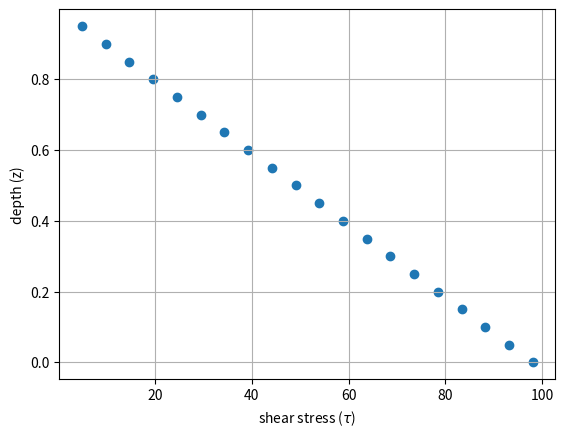
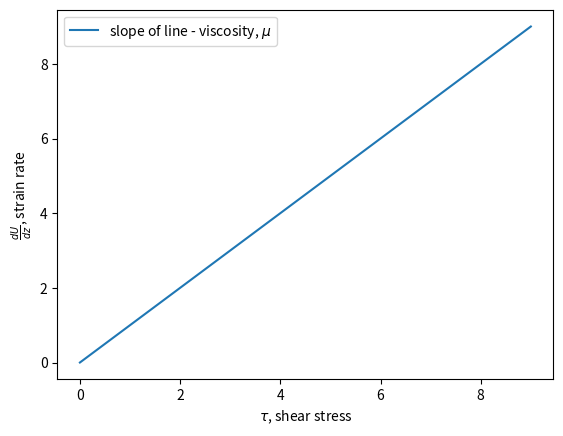
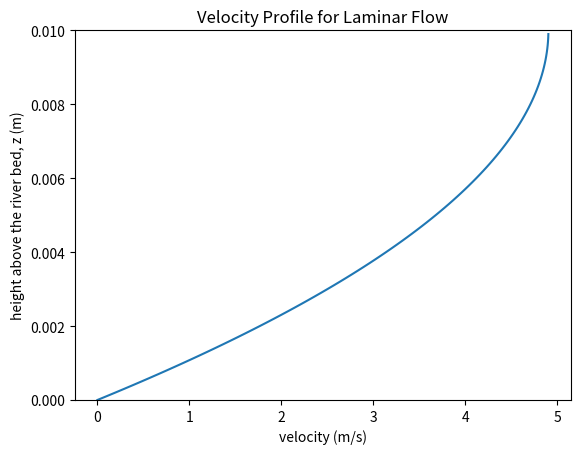

Source code (Python) for these figures, in order:
%matplotlib ipympl
import numpy as np
import matplotlib.pyplot as plt

z_array = np.arange(0,1,0.05)

rho = 1000
g = 9.81
H = 1
S = 0.01

tau_z = rho*g*(H-z_array)*S
print(tau_z)

plt.figure()
plt.scatter(tau_z, z_array)
plt.xlabel(r"shear stress ($\tau$)")
plt.ylabel("depth (z)")
plt.grid()


tau = np.arange(0, 10, 1)
dUdz = np.arange(0,10,1)

plt.figure()
plt.plot(tau,dUdz, label="slope of line - viscosity, $\mu$")
plt.xlabel(r"$\tau$, shear stress")
plt.ylabel(r"$\frac{dU}{dz}$, strain rate")
plt.legend()

z_dep = np.arange(0,0.01,0.0001)
H = 0.01
S = 0.01
g = 9.81
rho = 1000
mu = 1e-3

U_z = rho*g*S/mu * (H*z_dep - (z_dep**2/2))    #equation for velocity profile in a laminar flow
Ulm=rho*g*S/mu*((H**2)/3)    #mean velocity of laminar profile


plt.figure()
plt.plot(U_z,z_dep)
plt.ylabel("height above the river bed, z (m)")
plt.xlabel("velocity (m/s)")
plt.ylim([0,0.01])
plt.title("Velocity Profile for Laminar Flow")